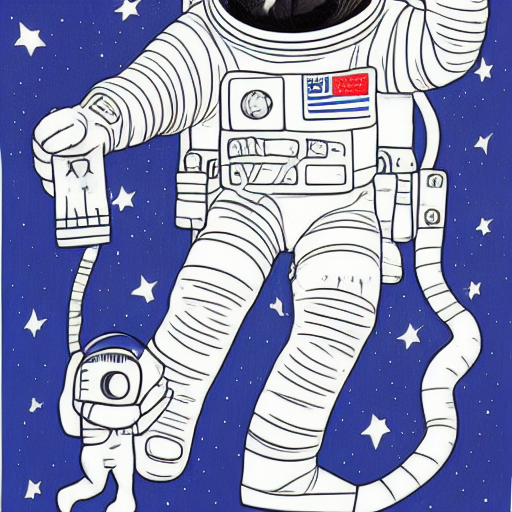
Generation parameters embedded in this image by AUTOMATIC1111 Stable Diffusion web UI or a fork of it (Forge, ...) (PNG 'parameters' text chunk):
astronaut with cat in his hand
Negative prompt: high resolution
Steps: 20, Sampler: Euler a, CFG scale: 7, Seed: 1739232599, Size: 512x512, Model hash: fe4efff1e1, Model: sd-v1-4